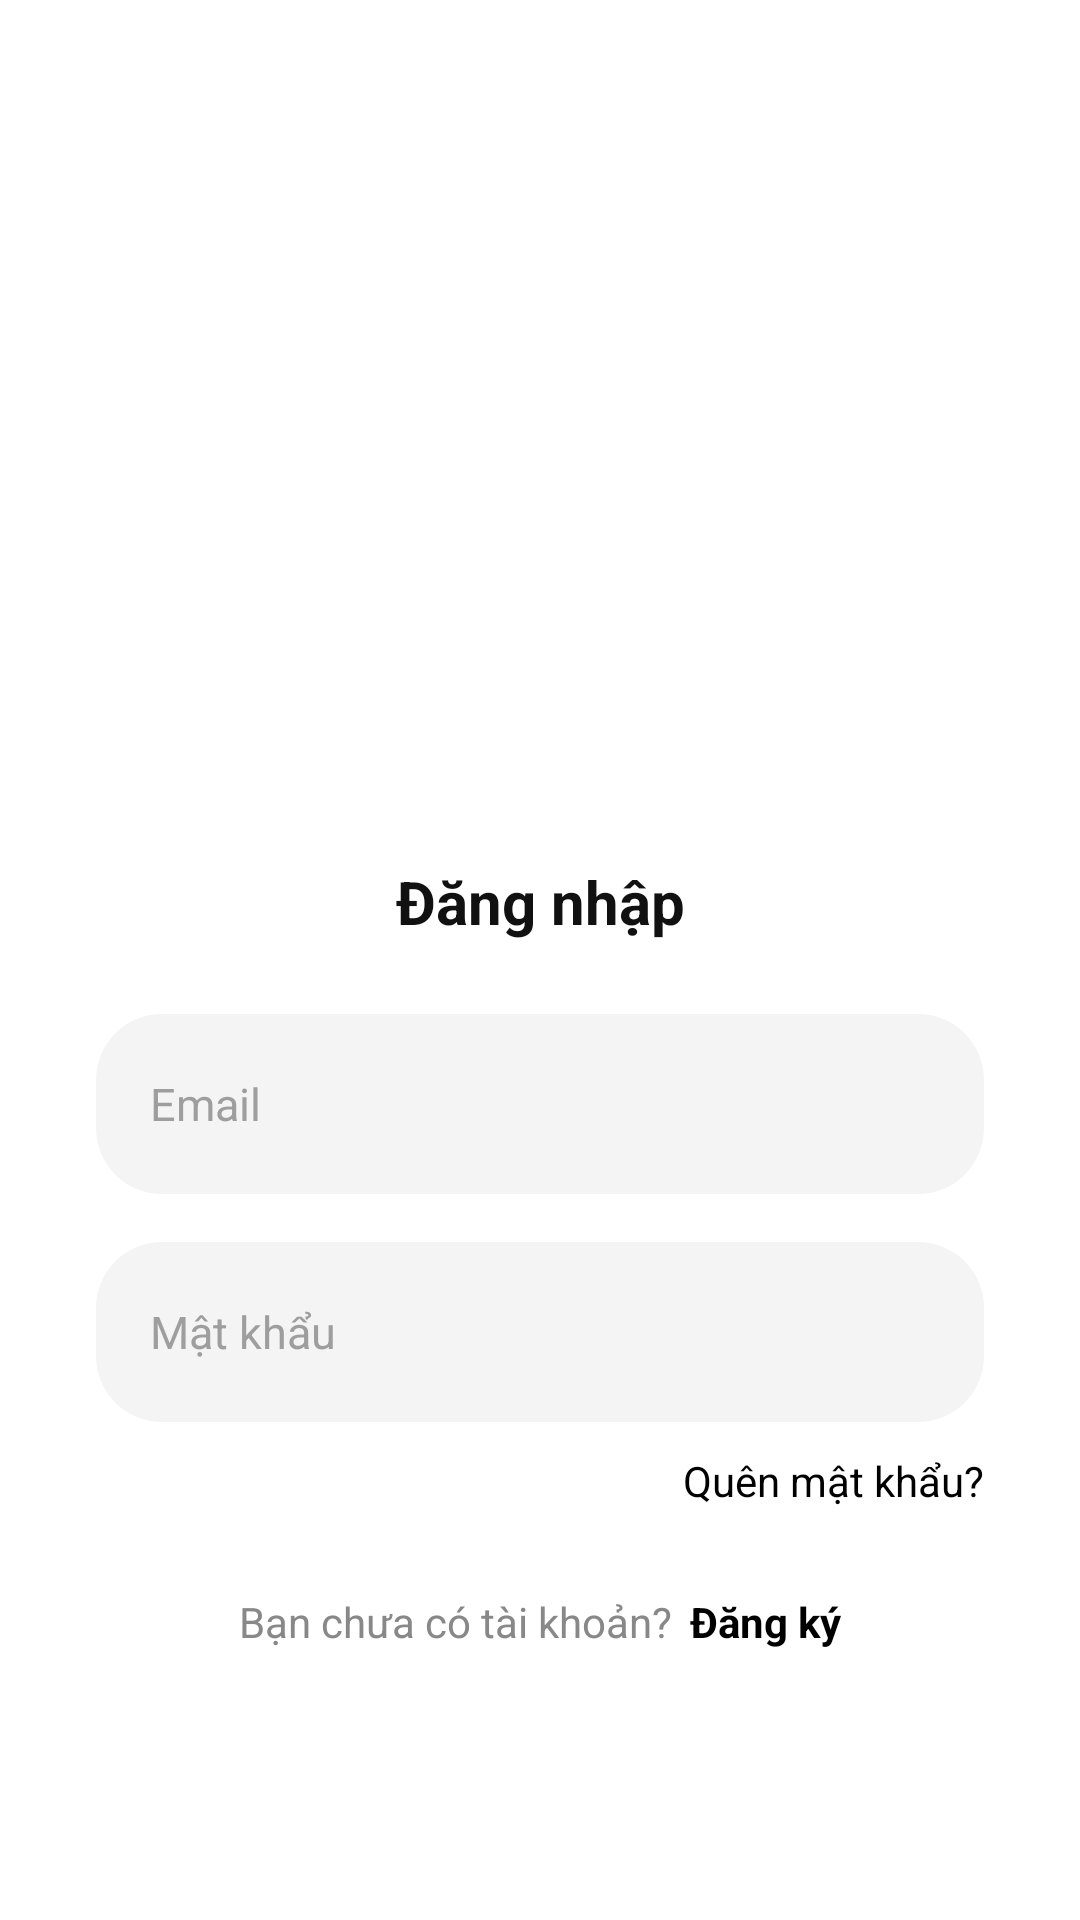

Android layout source for this screen:
<!-- AndroidManifest.xml: application theme Theme.DACS -->
<!-- res/layout/activity_login.xml -->
<?xml version="1.0" encoding="utf-8"?>
<androidx.constraintlayout.widget.ConstraintLayout
    xmlns:android="http://schemas.android.com/apk/res/android"
    xmlns:app="http://schemas.android.com/apk/res-auto"
    xmlns:tools="http://schemas.android.com/tools"
    android:id="@+id/main"
    android:layout_width="match_parent"
    android:layout_height="match_parent"
    tools:context=".ui.auth.LoginActivity">

    
    <ImageView
        android:id="@+id/bg"
        android:layout_width="0dp"
        android:layout_height="0dp"
        android:scaleType="centerCrop"
        android:src="@drawable/login_background"
        app:layout_constraintTop_toTopOf="parent"
        app:layout_constraintBottom_toBottomOf="parent"
        app:layout_constraintStart_toStartOf="parent"
        app:layout_constraintEnd_toEndOf="parent"/>

    
    <androidx.constraintlayout.widget.ConstraintLayout
        android:id="@+id/cardLogin"
        android:layout_width="0dp"
        android:layout_height="wrap_content"
        android:background="@drawable/bg_notch_circle"
        app:layout_constraintBottom_toBottomOf="parent"
        app:layout_constraintStart_toStartOf="parent"
        app:layout_constraintEnd_toEndOf="parent">

        
        <LinearLayout
            android:id="@+id/containerLogin"
            android:layout_width="0dp"
            android:layout_height="wrap_content"
            android:orientation="vertical"
            android:paddingHorizontal="32dp"
            android:paddingTop="40dp"
            android:paddingBottom="90dp"
            app:layout_constraintTop_toTopOf="parent"
            app:layout_constraintStart_toStartOf="parent"
            app:layout_constraintEnd_toEndOf="parent">

            
            <TextView
                android:id="@+id/tvTitleLogin"
                android:layout_width="match_parent"
                android:layout_height="wrap_content"
                android:text="Đăng nhập"
                android:textSize="20sp"
                android:textStyle="bold"
                android:textColor="#111111"
                android:gravity="center"
                android:layout_marginBottom="24dp"/>

            
            <EditText
                android:id="@+id/edtEmailLogin"
                android:layout_width="match_parent"
                android:layout_height="60dp"
                android:hint="Email"
                android:inputType="textEmailAddress"
                android:background="@drawable/bg_input_rounded"
                android:paddingHorizontal="18dp"
                android:textSize="15sp"
                android:textColor="#000"
                android:textColorHint="#9E9E9E"
                android:layout_marginBottom="16dp"/>

            
            <RelativeLayout
                android:layout_width="match_parent"
                android:layout_height="60dp"
                android:background="@drawable/bg_input_rounded"
                android:layout_marginBottom="10dp">

                <EditText
                    android:id="@+id/edtPasswordLogin"
                    android:layout_width="match_parent"
                    android:layout_height="match_parent"
                    android:hint="Mật khẩu"
                    android:inputType="textPassword"
                    android:background="@null"
                    android:paddingStart="18dp"
                    android:paddingEnd="50dp"
                    android:textSize="15sp"
                    android:textColor="#000"
                    android:textColorHint="#9E9E9E"/>

                <ImageView
                    android:id="@+id/iconEyeLogin"
                    android:layout_width="22dp"
                    android:layout_height="22dp"
                    android:src="@drawable/ic_eye"
                    android:tint="#9E9E9E"
                    android:layout_alignParentEnd="true"
                    android:layout_centerVertical="true"
                    android:layout_marginEnd="16dp"/>
            </RelativeLayout>

            
            <TextView
                android:id="@+id/tvForgot"
                android:layout_width="wrap_content"
                android:layout_height="wrap_content"
                android:text="Quên mật khẩu?"
                android:textSize="14sp"
                android:textColor="#000"
                android:layout_gravity="end"
                android:layout_marginBottom="28dp"/>

            
            <LinearLayout
                android:id="@+id/layoutRegister"
                android:layout_width="wrap_content"
                android:layout_height="wrap_content"
                android:orientation="horizontal"
                android:layout_gravity="center">

                <TextView
                    android:layout_width="wrap_content"
                    android:layout_height="wrap_content"
                    android:text="Bạn chưa có tài khoản?"
                    android:textSize="14sp"
                    android:textColor="#888888"/>

                <TextView
                    android:id="@+id/tvRegister"
                    android:layout_width="wrap_content"
                    android:layout_height="wrap_content"
                    android:text="Đăng ký"
                    android:textSize="14sp"
                    android:textStyle="bold"
                    android:textColor="#000"
                    android:layout_marginStart="6dp"/>
            </LinearLayout>

        </LinearLayout>

        
        <com.google.android.material.button.MaterialButton
            android:id="@+id/btnLogin"
            android:layout_width="160dp"
            android:layout_height="70dp"
            android:text="Đăng nhập"
            android:textColor="#FFFFFF"
            android:textSize="14sp"
            android:textAllCaps="false"

            android:background="@android:color/transparent"
            app:backgroundTint="@android:color/transparent"
            app:strokeWidth="0dp"
            app:elevation="0dp"
            app:rippleColor="#33FFFFFF"

            app:layout_constraintBottom_toBottomOf="parent"
            app:layout_constraintStart_toStartOf="parent"
            app:layout_constraintEnd_toEndOf="parent"
            android:layout_marginBottom="-12dp"/>

    </androidx.constraintlayout.widget.ConstraintLayout>

</androidx.constraintlayout.widget.ConstraintLayout>
<!-- resources referenced by this layout -->
<resources>
  <!-- drawable bg_input_rounded (drawable) -->
  <shape xmlns:android="http://schemas.android.com/apk/res/android">
      <solid android:color="#F4F4F4"/>
      <corners android:radius="22dp"/>
  </shape>
  <!-- drawable bg_notch_circle (drawable) -->
  <vector xmlns:android="http://schemas.android.com/apk/res/android"
      android:width="400dp"
      android:height="600dp"
      android:viewportWidth="400"
      android:viewportHeight="600">
  
      <path
          android:fillColor="#FFFFFF"
          android:pathData="
  
          M0,60
          Q0,0 60,0
          L340,0
          Q400,0 400,60
  
          L400,600
  
          L290,600
          C250,600 230,520 200,520
          C170,520 150,600 110,600
  
          L0,600
          Z" />
  
  </vector>
  <style name="Theme.DACS" parent="Theme.MaterialComponents.Light.NoActionBar">
          <item name="android:windowTranslucentStatus">true</item>
          <item name="android:windowTranslucentNavigation">true</item>
      </style>
</resources>
